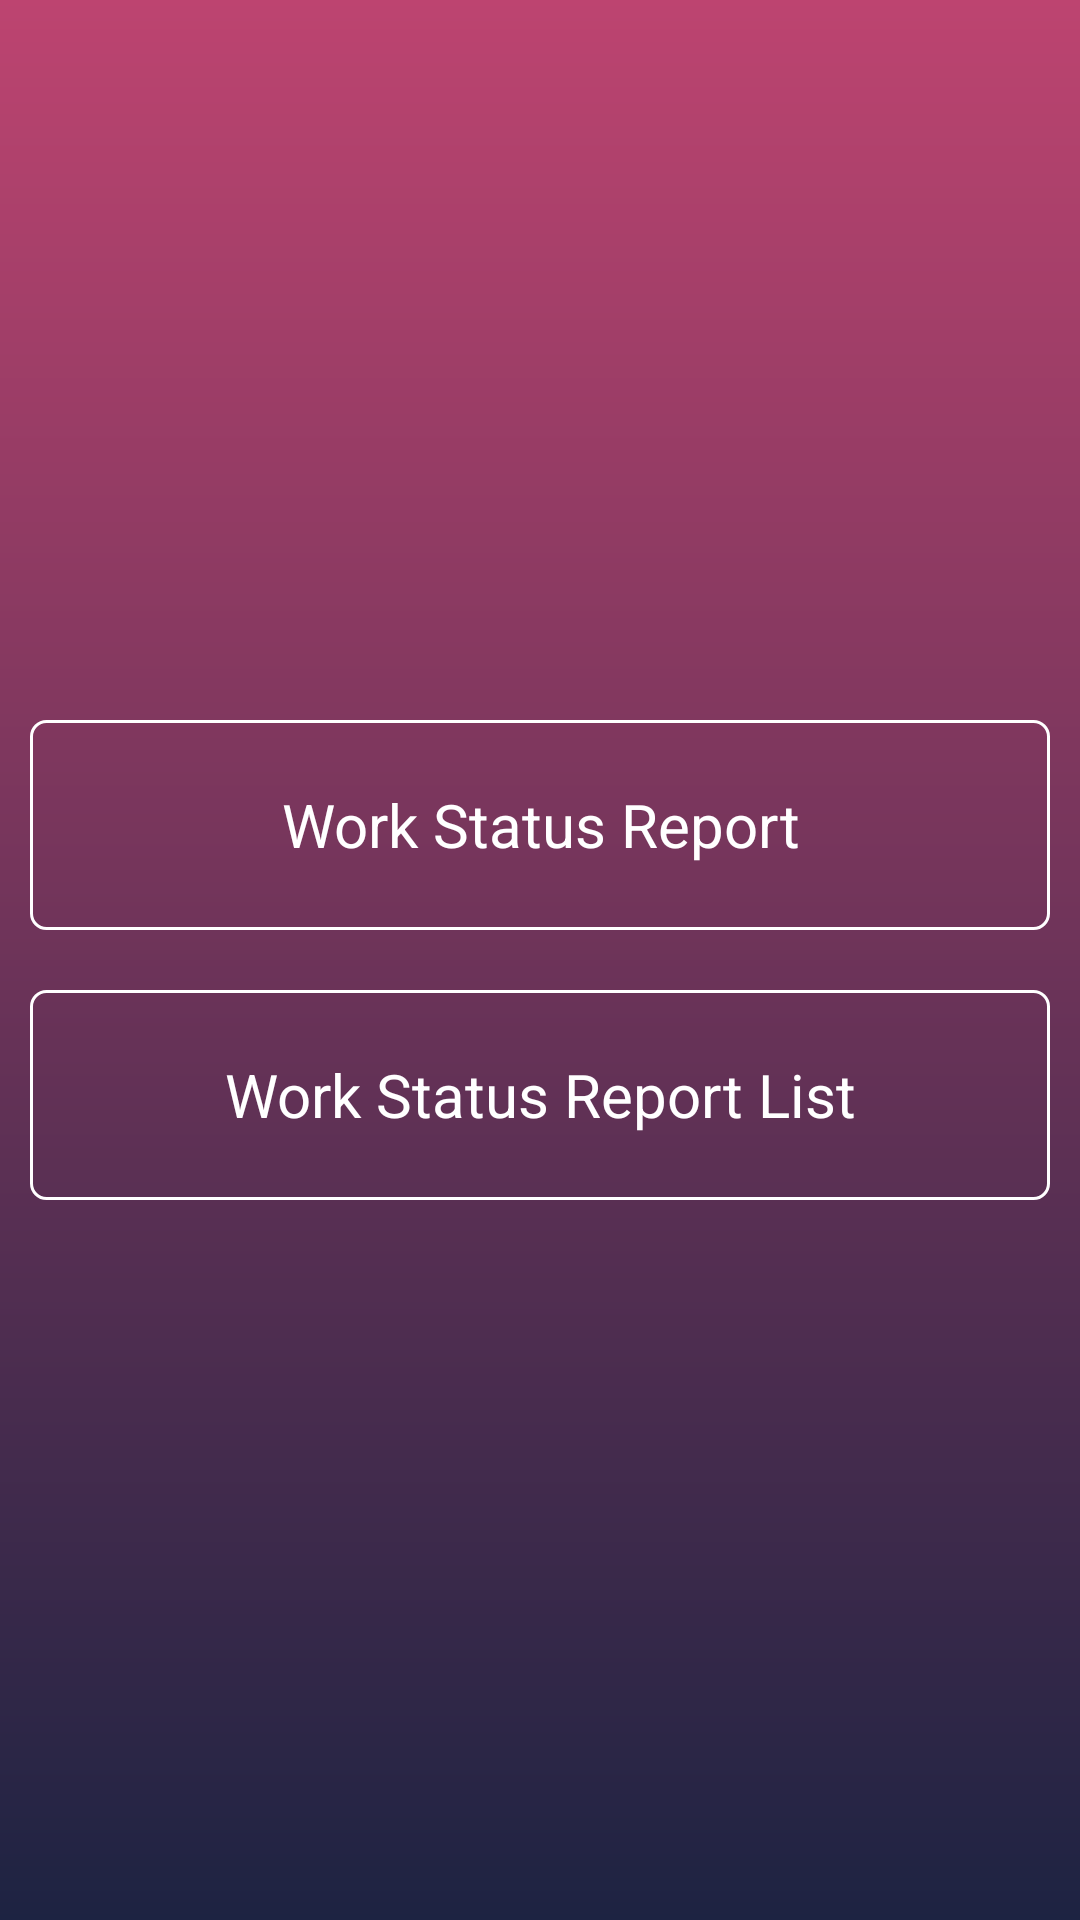

Layout XML and referenced resources for this Android screen:
<!-- AndroidManifest.xml: application theme AppTheme -->
<!-- res/layout/activity_work_status.xml -->
<?xml version="1.0" encoding="utf-8"?>
<RelativeLayout xmlns:android="http://schemas.android.com/apk/res/android"
    xmlns:tools="http://schemas.android.com/tools"
    android:layout_width="match_parent"
    android:layout_height="match_parent"
    android:background="@drawable/gradient_effect_work"
    android:orientation="vertical">

    <LinearLayout style="@style/option_listing_center">

        <LinearLayout
            android:id="@+id/workStatusReport"
            style="@style/option_listing"
            android:background="@drawable/curved_corner_option_button_ruby">

            <TextView
                style="@style/option_listing_text"
                android:layout_width="match_parent"
                android:layout_height="match_parent"
                android:text="@string/work_status_report" />
        </LinearLayout>

        <LinearLayout
            android:id="@+id/workStatusReportList"
            style="@style/option_listing"
            android:background="@drawable/curved_corner_option_button_ruby">

            <TextView
                style="@style/option_listing_text"
                android:layout_width="match_parent"
                android:layout_height="match_parent"
                android:text="@string/work_status_report_list" />
        </LinearLayout>
    </LinearLayout>

</RelativeLayout>
<!-- resources referenced by this layout -->
<resources>
  <!-- drawable curved_corner_option_button_ruby (drawable) -->
  <?xml version="1.0" encoding="utf-8"?>
  <selector xmlns:android="http://schemas.android.com/apk/res/android" >
      <item android:state_pressed="true" >
          <shape android:shape="rectangle"  >
              <corners android:radius="5dip" />
              <stroke android:width="1dip" android:color="#ffffff" />
              <gradient android:angle="-90" android:startColor="#ffffff" android:endColor="#ffffff"  />
          </shape>
      </item>
      <item android:state_focused="true">
          <shape android:shape="rectangle"  >
              <corners android:radius="5dip" />
              <stroke android:width="1dip" android:color="#ffffff" />
              <solid android:color="#ffffff"/>
          </shape>
      </item>
      <item >
          <shape android:shape="rectangle"  >
              <corners android:radius="5dip" />
              <stroke android:width="1dip" android:color="#ffffff" />
             
          </shape>
      </item>
  </selector>
  <!-- drawable gradient_effect_work (drawable) -->
  <shape xmlns:android="http://schemas.android.com/apk/res/android"
      android:shape="rectangle">
      <gradient
          android:startColor="#BD4470"
          android:endColor="#1D2342"
          android:angle="-270" />
  </shape>
  <string name="work_status_report">Work Status Report</string>
  <string name="work_status_report_list">Work Status Report List</string>
  <style name="option_listing">
          <item name="android:layout_width">match_parent</item>
          <item name="android:layout_height">70dp</item>
          <item name="android:orientation">vertical</item>
          <item name="android:layout_margin">10dp</item>
  
      </style>
  <style name="option_listing_center">
          <item name="android:layout_width">match_parent</item>
         <item name="android:layout_height">wrap_content</item>
          <item name="android:orientation">vertical</item>
          <item name="android:layout_centerVertical">true</item>
  
      </style>
  <style name="option_listing_text">
          <item name="android:textColor">@color/white</item>
          <item name="android:textSize">20dp</item>
          <item name="android:gravity">center</item>
      </style>
  <style name="AppTheme" parent="Theme.AppCompat.Light.DarkActionBar">
          
          <item name="colorPrimary">@color/colorPrimary</item>
          <item name="colorPrimaryDark">@color/colorPrimaryDark</item>
          <item name="colorAccent">@color/colorAccent</item>
      </style>
  <color name="white">#ffffff</color>
  <color name="colorPrimary">#314068</color>
  <color name="colorPrimaryDark">#4A5F8E</color>
  <color name="colorAccent">#4D6C96</color>
</resources>
